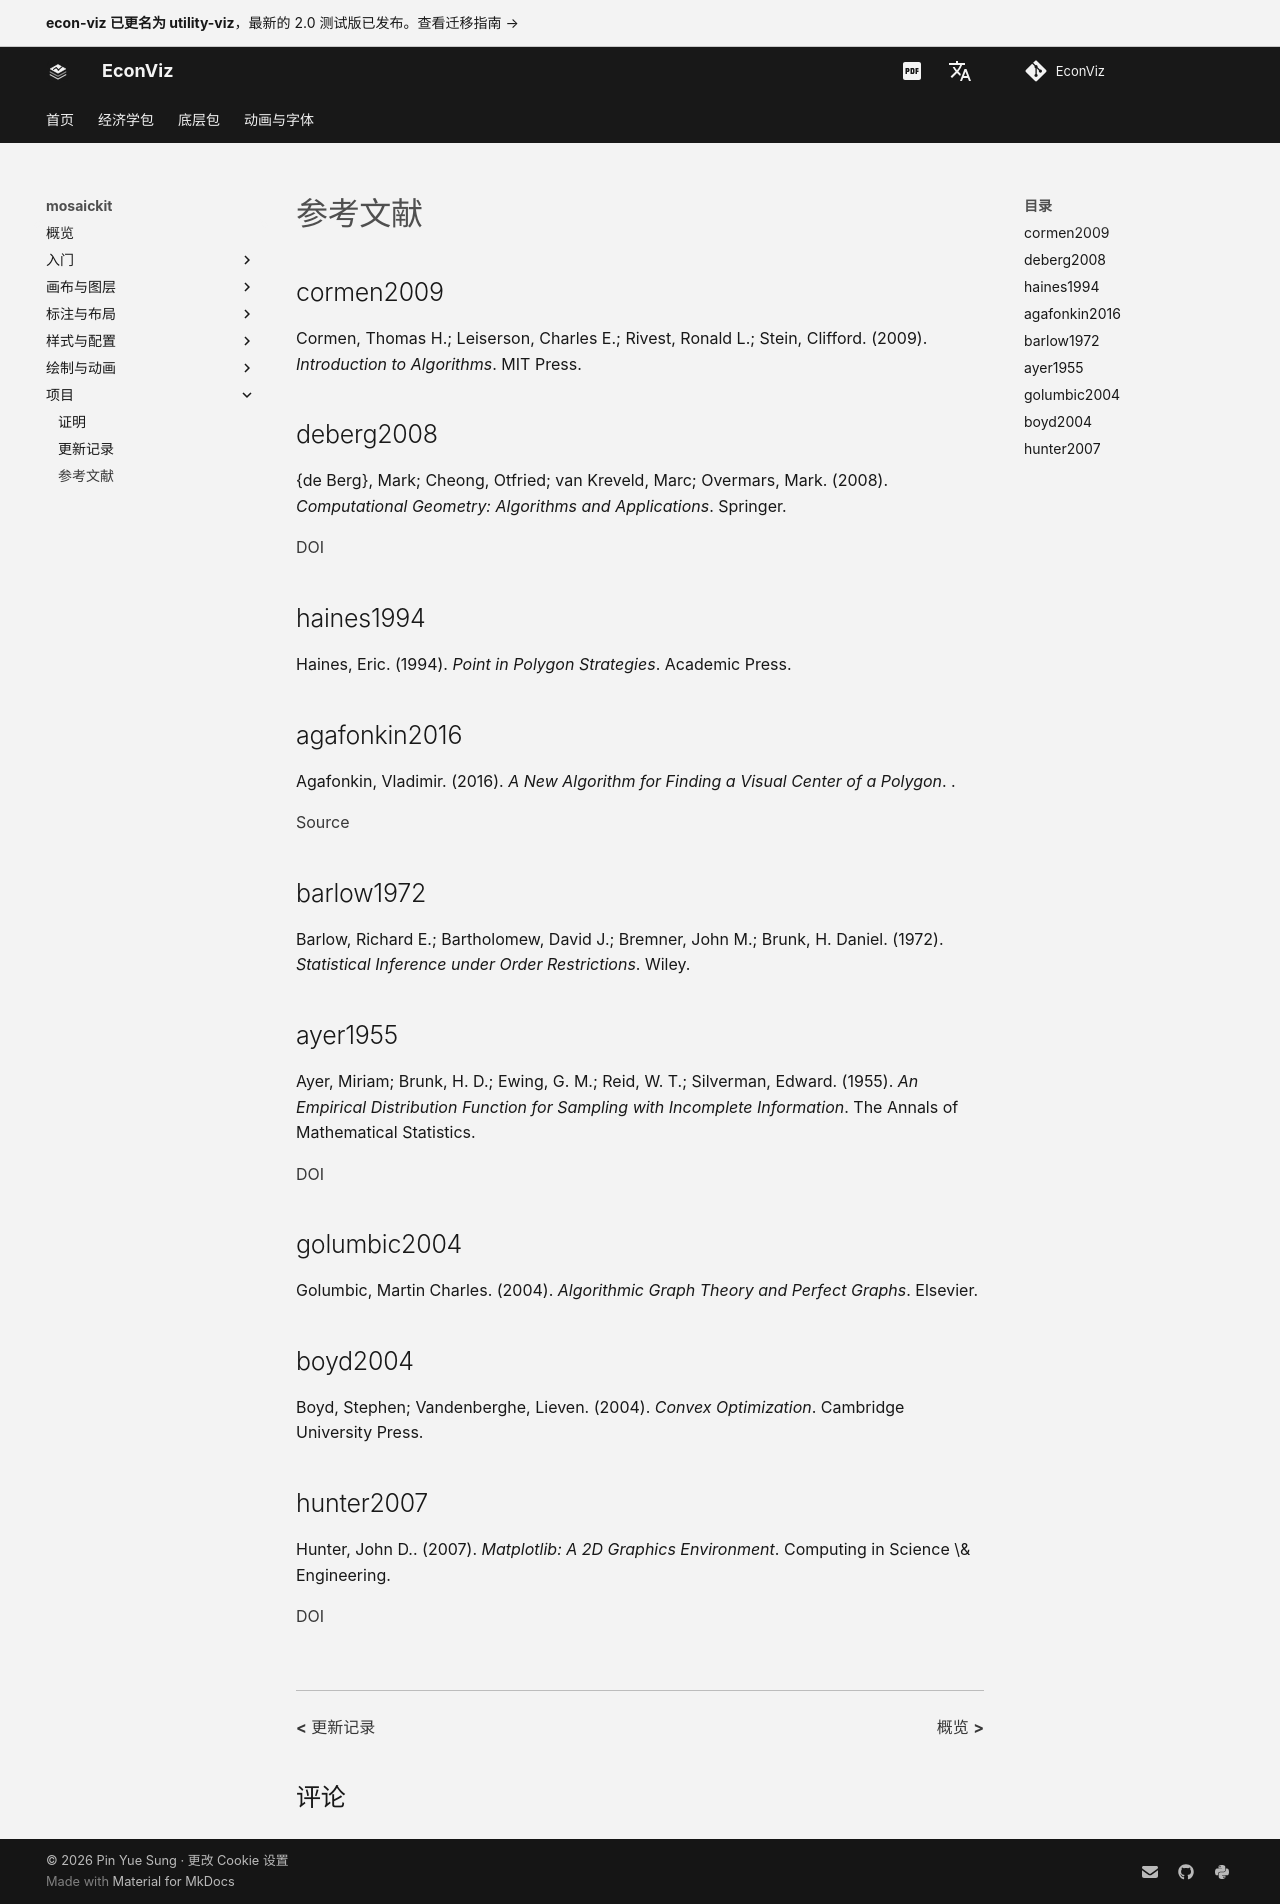

repository: EconViz/econ-viz-docs · page: zh-CN/mosaickit/project/references/index.html · generator: mkdocs

# 参考文献

## cormen2009 {#cormen2009}

Cormen, Thomas H.; Leiserson, Charles E.; Rivest, Ronald L.; Stein, Clifford. (2009). *Introduction to Algorithms*. MIT Press.

## deberg2008 {#deberg2008}

{de Berg}, Mark; Cheong, Otfried; van Kreveld, Marc; Overmars, Mark. (2008). *Computational Geometry: Algorithms and Applications*. Springer.

[DOI](https://doi.org/10.1007/978-3-540-77974-2)

## haines1994 {#haines1994}

Haines, Eric. (1994). *Point in Polygon Strategies*. Academic Press.

## agafonkin2016 {#agafonkin2016}

Agafonkin, Vladimir. (2016). *A New Algorithm for Finding a Visual Center of a Polygon*. .

[Source](https://blog.mapbox.com/a-new-algorithm-for-finding-a-visual-center-of-a-polygon-7c77e6492fbc)

## barlow1972 {#barlow1972}

Barlow, Richard E.; Bartholomew, David J.; Bremner, John M.; Brunk, H. Daniel. (1972). *Statistical Inference under Order Restrictions*. Wiley.

## ayer1955 {#ayer1955}

Ayer, Miriam; Brunk, H. D.; Ewing, G. M.; Reid, W. T.; Silverman, Edward. (1955). *An Empirical Distribution Function for Sampling with Incomplete Information*. The Annals of Mathematical Statistics.

[DOI](https://doi.org/10.1214/aoms/1177728423)

## golumbic2004 {#golumbic2004}

Golumbic, Martin Charles. (2004). *Algorithmic Graph Theory and Perfect Graphs*. Elsevier.

## boyd2004 {#boyd2004}

Boyd, Stephen; Vandenberghe, Lieven. (2004). *Convex Optimization*. Cambridge University Press.

## hunter2007 {#hunter2007}

Hunter, John D.. (2007). *Matplotlib: A 2D Graphics Environment*. Computing in Science \& Engineering.

[DOI](https://doi.org/10.1109/MCSE.2007.55)
